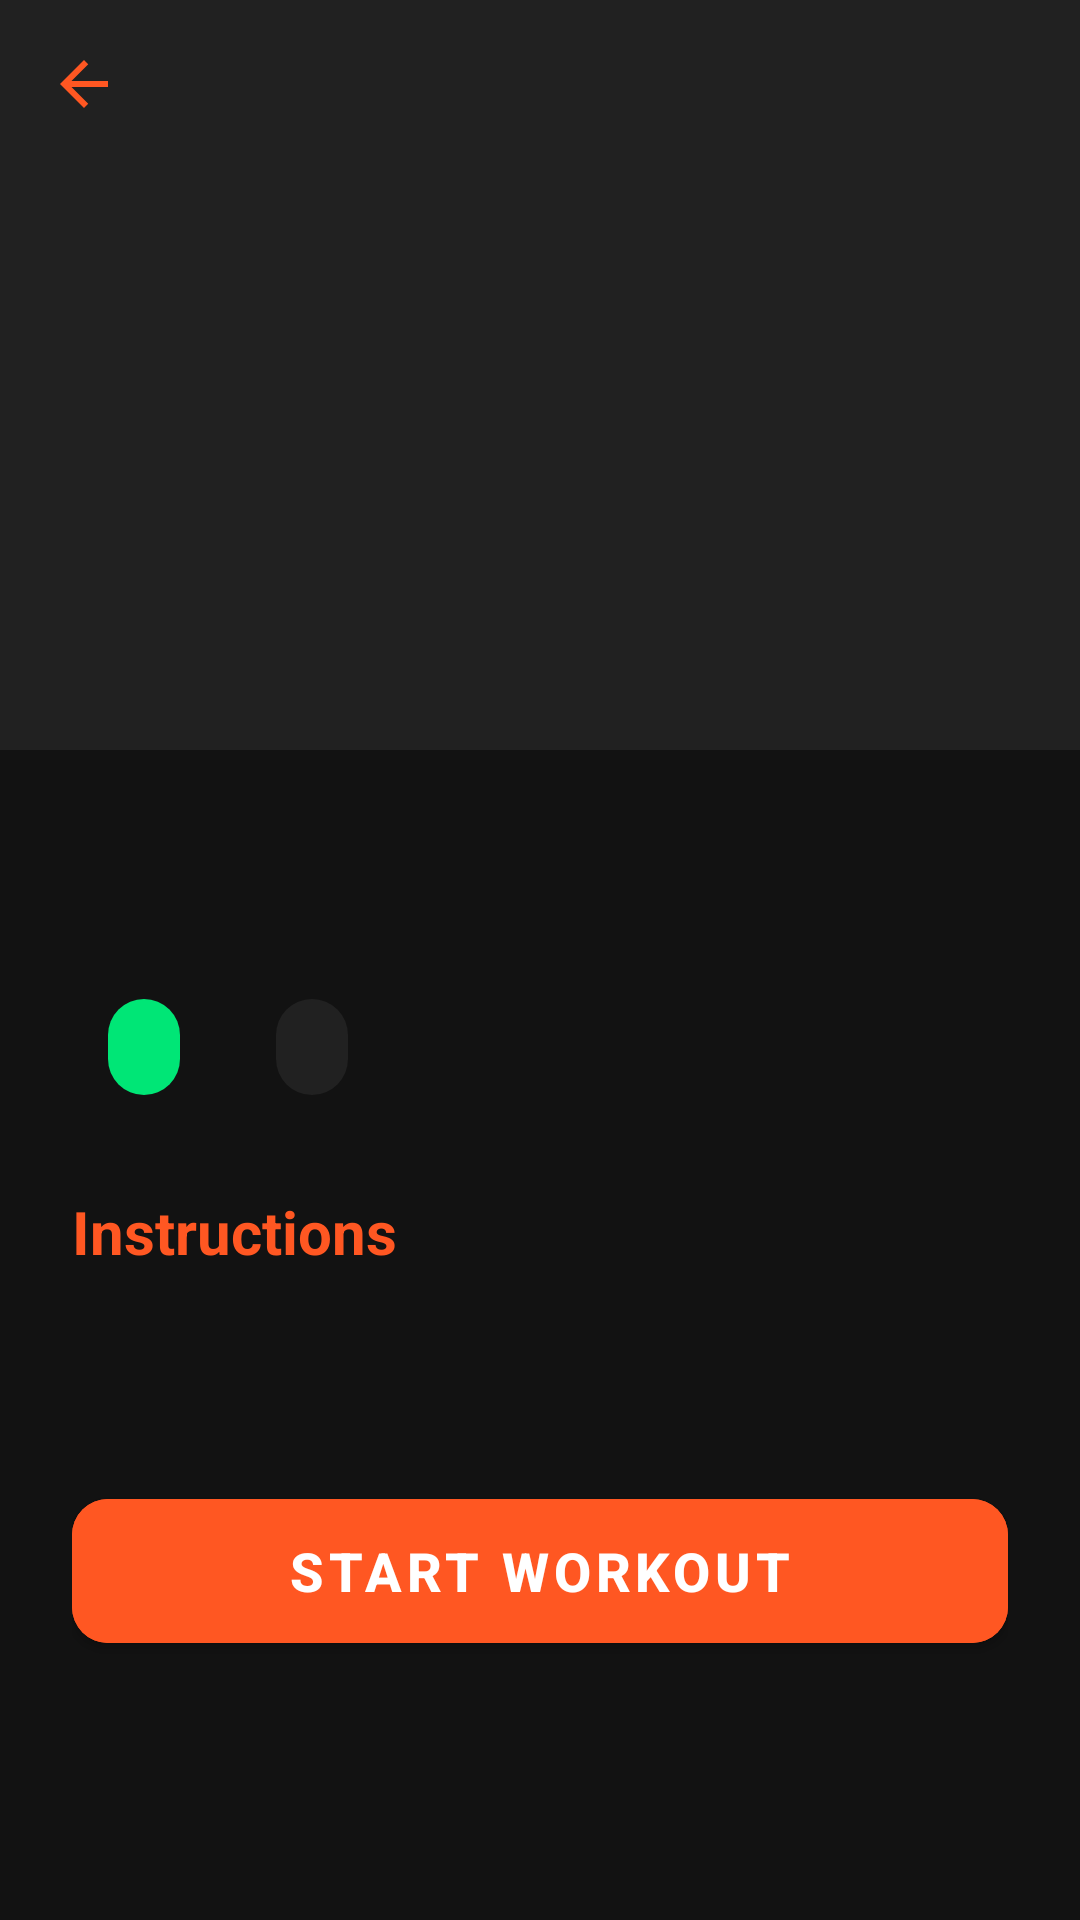

Write the Android layout XML for this screen, with the resource values it uses.
<!-- AndroidManifest.xml: application theme Theme.Gymrat -->
<!-- res/layout/fragment_workout_detail.xml -->
<?xml version="1.0" encoding="utf-8"?>
<androidx.coordinatorlayout.widget.CoordinatorLayout
    xmlns:android="http://schemas.android.com/apk/res/android"
    xmlns:app="http://schemas.android.com/apk/res-auto"
    xmlns:tools="http://schemas.android.com/tools"
    android:layout_width="match_parent"
    android:layout_height="match_parent"
    android:background="@color/gym_background">

    <com.google.android.material.appbar.AppBarLayout
        android:layout_width="match_parent"
        android:layout_height="250dp"
        android:background="@color/gym_background">

        <com.google.android.material.appbar.CollapsingToolbarLayout
            android:layout_width="match_parent"
            android:layout_height="match_parent"
            app:contentScrim="@color/gym_primary"
            app:layout_scrollFlags="scroll|exitUntilCollapsed">



            <ImageView
                android:id="@+id/ivDetailImage"
                android:layout_width="match_parent"
                android:layout_height="match_parent"
                android:scaleType="centerCrop"
                android:src="@color/gym_secondary"
            app:layout_collapseMode="parallax" />

            <androidx.appcompat.widget.Toolbar
                android:id="@+id/toolbar"
                android:layout_width="match_parent"
                android:layout_height="?attr/actionBarSize"
                app:layout_collapseMode="pin"
                app:navigationIcon="@drawable/ic_arrow_back" />
        </com.google.android.material.appbar.CollapsingToolbarLayout>
    </com.google.android.material.appbar.AppBarLayout>

    <androidx.core.widget.NestedScrollView
        android:layout_width="match_parent"
        android:layout_height="match_parent"
        app:layout_behavior="@string/appbar_scrolling_view_behavior">

        <LinearLayout
            android:layout_width="match_parent"
            android:layout_height="wrap_content"
            android:orientation="vertical"
            android:padding="24dp">

            <TextView
                android:id="@+id/tvDetailTitle"
                android:layout_width="wrap_content"
                android:layout_height="wrap_content"
                tools:text="Full Body Crush"
                android:textColor="@color/white"
                android:textSize="32sp"
                android:textStyle="bold" />

            <LinearLayout
                android:layout_width="match_parent"
                android:layout_height="wrap_content"
                android:orientation="horizontal"
                android:layout_marginTop="8dp">

                <com.google.android.material.chip.Chip
                    android:id="@+id/chipDifficulty"
                    android:layout_width="wrap_content"
                    android:layout_height="wrap_content"
                    tools:text="Beginner"
                    android:textColor="@color/black"
                    app:chipBackgroundColor="@color/gym_accent"/>

                <com.google.android.material.chip.Chip
                    android:id="@+id/chipDuration"
                    android:layout_width="wrap_content"
                    android:layout_height="wrap_content"
                    android:layout_marginStart="8dp"
                    tools:text="30 min"
                    android:textColor="@color/white"
                    app:chipBackgroundColor="@color/gym_secondary"/>
            </LinearLayout>

            <TextView
                android:layout_width="wrap_content"
                android:layout_height="wrap_content"
                android:text="Instructions"
                android:textColor="@color/gym_primary"
                android:textSize="20sp"
                android:textStyle="bold"
                android:layout_marginTop="24dp" />

            <TextView
                android:id="@+id/tvDetailDescription"
                android:layout_width="match_parent"
                android:layout_height="wrap_content"
                android:layout_marginTop="16dp"
                android:lineSpacingExtra="4dp"
                tools:text="1. Warm up with 5 mins jogging.\n2. Pushups: 3 sets of 12."
                android:textColor="@color/text_secondary"
                android:textSize="16sp" />

            <com.google.android.material.button.MaterialButton
                android:id="@+id/btnStartWorkout"
                android:layout_width="match_parent"
                android:layout_height="60dp"
                android:layout_marginTop="32dp"
                android:text="Start Workout"
                android:textSize="18sp"
                android:textStyle="bold"
                android:backgroundTint="@color/gym_primary"
                app:cornerRadius="12dp" />

        </LinearLayout>
    </androidx.core.widget.NestedScrollView>

</androidx.coordinatorlayout.widget.CoordinatorLayout>
<!-- resources referenced by this layout -->
<resources>
  <color name="black">#FF000000</color>
  <color name="gym_accent">#00E676</color>
  <color name="gym_background">#121212</color>
  <color name="gym_primary">#FF5722</color>
  <color name="gym_secondary">#212121</color>
  <color name="text_secondary">#B0BEC5</color>
  <color name="white">#FFFFFFFF</color>
  <!-- drawable ic_arrow_back (drawable) -->
  <vector xmlns:android="http://schemas.android.com/apk/res/android"
      android:width="24dp"
      android:height="24dp"
      android:viewportWidth="24.0"
      android:viewportHeight="24.0">
      <path
          android:fillColor="@color/gym_primary"
          android:pathData="M20,11H7.83l5.59,-5.59L12,4l-8,8 8,8 1.41,-1.41L7.83,13H20v-2z"/>
  </vector>
  <style name="Theme.Gymrat" parent="Theme.MaterialComponents.DayNight.NoActionBar">
          <item name="colorPrimary">@color/gym_primary</item>
          <item name="colorPrimaryVariant">@color/gym_primary</item>
          <item name="colorOnPrimary">@color/white</item>
  
          <item name="colorSecondary">@color/gym_secondary</item>
          <item name="colorOnSecondary">@color/white</item>
  
          <item name="android:statusBarColor">@color/gym_background</item>
          <item name="android:windowLightStatusBar">false</item>
      </style>
</resources>
